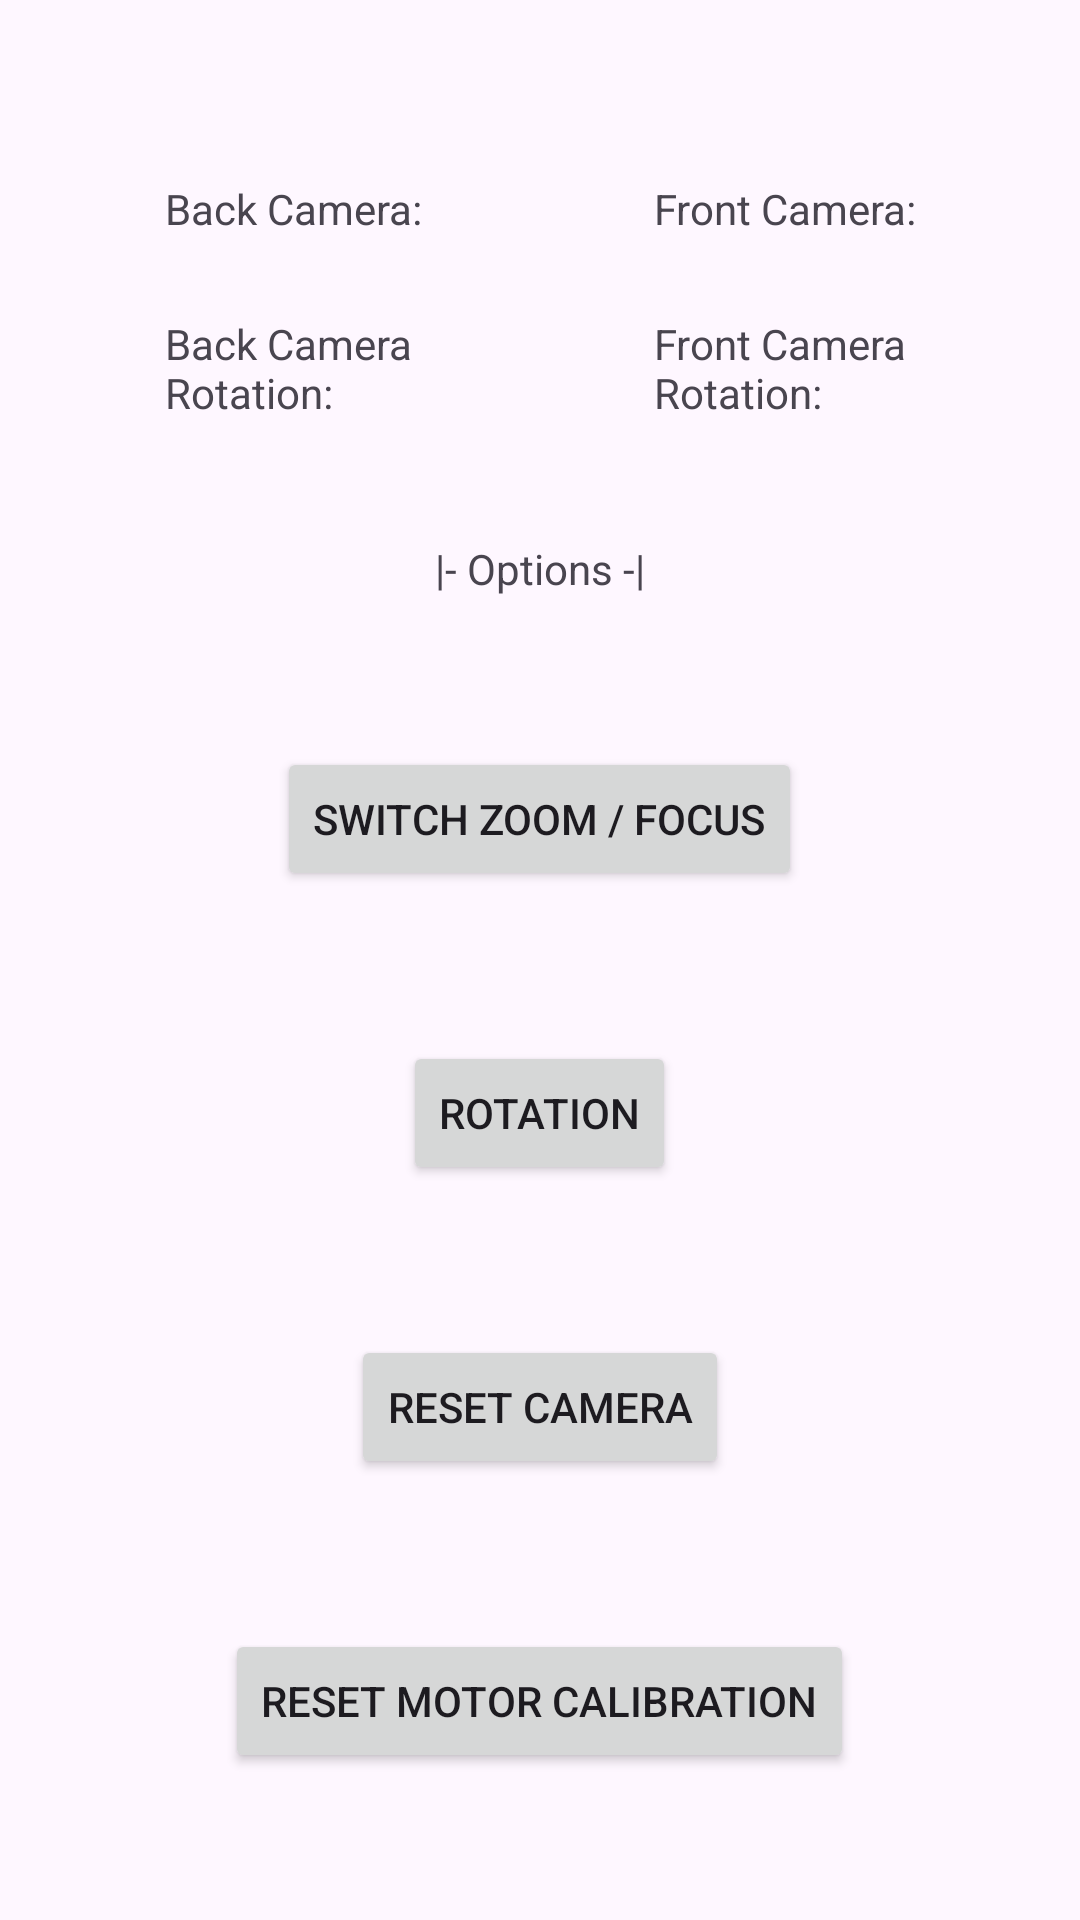

Layout XML and referenced resources for this Android screen:
<!-- AndroidManifest.xml: application theme Theme.ICM_base_mdp -->
<!-- res/layout/activity_options.xml -->
<?xml version="1.0" encoding="utf-8"?>
<RelativeLayout
    android:layout_width="match_parent"
    android:layout_height="match_parent"
    xmlns:android="http://schemas.android.com/apk/res/android">
    <include layout="@layout/options_header_layout"/>

    <TextView
        android:id="@+id/options_header"
        android:layout_width="wrap_content"
        android:layout_height="wrap_content"
        android:layout_centerHorizontal="true"
        android:layout_marginTop="180dp"
        android:text="|- Options -|" />

    <Button
        android:id="@+id/options_switch_zf_button"
        android:layout_width="wrap_content"
        android:layout_height="wrap_content"
        android:layout_below="@id/options_header"
        android:layout_centerHorizontal="true"
        android:layout_marginTop="50dp"
        android:text="Switch Zoom / Focus" />

    <Button
        android:id="@+id/options_rotation_button"
        android:layout_width="wrap_content"
        android:layout_height="wrap_content"
        android:layout_below="@id/options_switch_zf_button"
        android:layout_centerHorizontal="true"
        android:layout_marginTop="50dp"
        android:text="Rotation" />

    <Button
        android:id="@+id/options_reset_camera_button"
        android:layout_width="wrap_content"
        android:layout_height="wrap_content"
        android:layout_below="@id/options_rotation_button"
        android:layout_centerHorizontal="true"
        android:layout_marginTop="50dp"
        android:text="RESET Camera" />

    <Button
        android:id="@+id/options_reset_motor_Calibration_button"
        android:layout_width="wrap_content"
        android:layout_height="wrap_content"
        android:layout_below="@id/options_reset_camera_button"
        android:layout_centerHorizontal="true"
        android:layout_marginTop="50dp"
        android:text="RESET Motor Calibration" />


</RelativeLayout>
<!-- res/layout/options_header_layout.xml (included above) -->
<?xml version="1.0" encoding="utf-8"?>
<RelativeLayout
    android:layout_width="match_parent"
    android:layout_height="match_parent"
    xmlns:android="http://schemas.android.com/apk/res/android">
        <TextView
            android:id="@+id/options_header_layout_backCamera_textview"
            android:layout_width="133dp"
            android:layout_height="35dp"
            android:layout_marginTop="60dp"
            android:layout_marginStart="55dp"
            android:text="@string/back_camera"
            android:textSize="14sp" />

        <TextView
            android:id="@+id/options_header_layout_frontCamera_textview"
            android:layout_width="133dp"
            android:layout_height="35dp"
            android:layout_marginTop="60dp"
            android:layout_toEndOf="@id/options_header_layout_backCamera_textview"
            android:layout_marginStart="30dp"
            android:text="@string/front_camera"
            android:textSize="14sp" />

        <TextView
            android:id="@+id/options_header_layout_backCamera_rotation_textview"
            android:layout_width="133dp"
            android:layout_height="35dp"
            android:layout_marginTop="105dp"
            android:layout_marginStart="55dp"
            android:text="@string/back_camera_rotation"
            android:textSize="14sp" />

        <TextView
            android:id="@+id/options_header_layout_frontCamera_rotation_textview"
            android:layout_width="133dp"
            android:layout_height="35dp"
            android:layout_marginTop="105dp"
            android:layout_toEndOf="@id/options_header_layout_backCamera_rotation_textview"
            android:layout_marginStart="30dp"
            android:text="@string/front_camera_rotation"
            android:textSize="14sp" />
</RelativeLayout>
<!-- resources referenced by this layout -->
<resources>
  <string name="back_camera">Back Camera: </string>
  <string name="back_camera_rotation">Back Camera Rotation: </string>
  <string name="front_camera">Front Camera: </string>
  <string name="front_camera_rotation">Front Camera Rotation: </string>
  <style name="Theme.ICM_base_mdp" parent="Base.Theme.ICM_base_mdp" />
  <style name="Base.Theme.ICM_base_mdp" parent="Theme.Material3.DayNight.NoActionBar">
          
          
      </style>
</resources>
